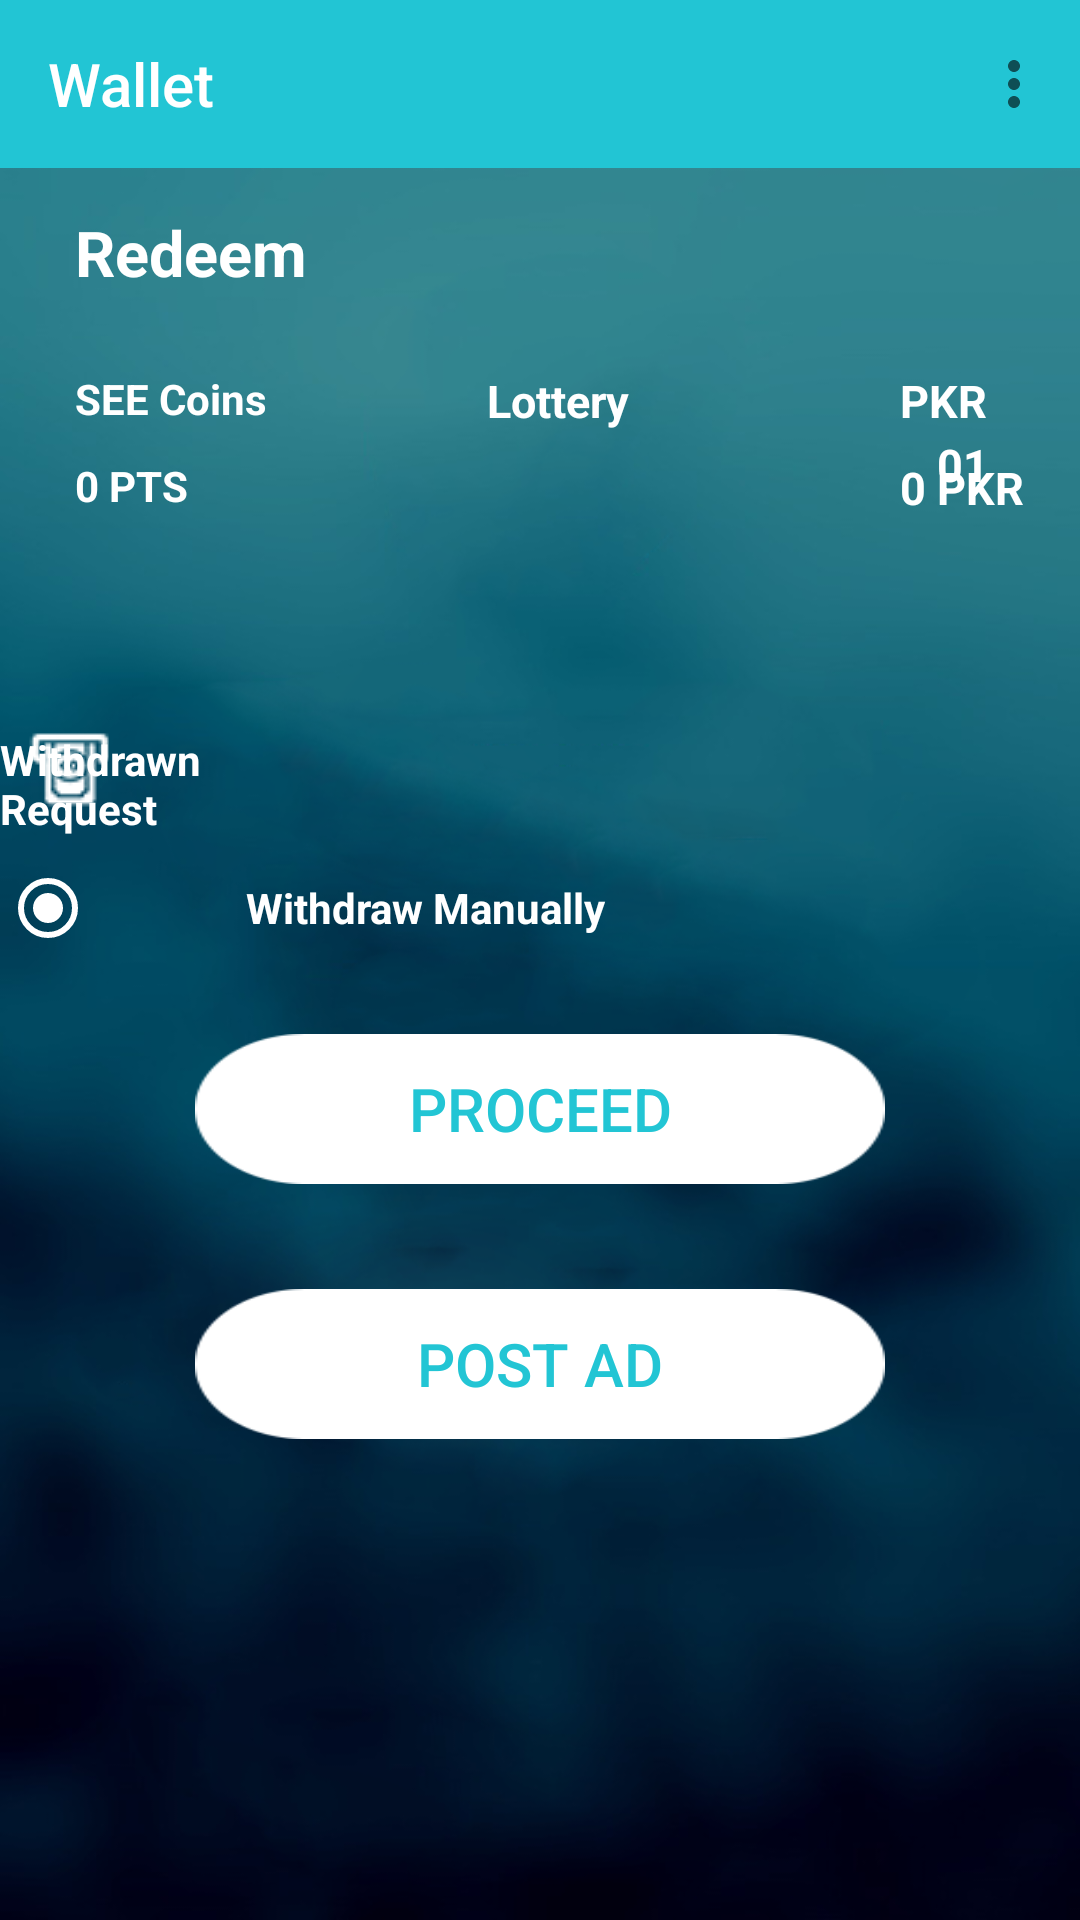

The Android layout XML behind this screen, and the referenced resources:
<!-- AndroidManifest.xml: application theme AppTheme -->
<!-- res/layout/fragmentwalletur.xml -->
<?xml version="1.0" encoding="utf-8"?>
<RelativeLayout xmlns:android="http://schemas.android.com/apk/res/android"
    xmlns:app="http://schemas.android.com/apk/res-auto"
    xmlns:tools="http://schemas.android.com/tools"
    android:layout_width="match_parent"
    android:layout_height="match_parent"
    android:background="@drawable/bg"
    tools:context=".ui.home.HomeFragment">

    <androidx.appcompat.widget.Toolbar
        android:id="@+id/toolbar"
        android:layout_width="match_parent"
        android:layout_height="wrap_content"
        app:menu="@menu/common_menu"
        android:background="@color/colorAccent"
        app:title="@string/wallet"
        app:titleTextColor="@color/white">

    </androidx.appcompat.widget.Toolbar>

    <TextView
        android:id="@+id/title"
        android:layout_width="wrap_content"
        android:layout_height="wrap_content"
        android:text="@string/redeem"
        android:textColor="@color/white"
        android:textSize="21dp"
        android:textStyle="bold"
        android:layout_marginTop="70dp"
        android:paddingStart="25dp"/>
    <TextView
        android:id="@+id/pointsheading"
        android:layout_width="wrap_content"
        android:layout_height="wrap_content"
        android:textColor="#ffffff"
        android:layout_below="@+id/title"
        android:text="@string/points"
        android:textStyle="bold"
        android:layout_marginTop="25dp"
        android:paddingStart="25dp"

        />
    <TextView
        android:id="@+id/points"
        android:layout_width="wrap_content"
        android:layout_height="wrap_content"
        android:textColor="#ffffff"
        android:layout_below="@+id/pointsheading"
        android:text="@string/pts"
        android:textStyle="bold"
        android:layout_marginTop="10dp"
        android:paddingStart="25dp"

        />

    <TextView
        android:id="@+id/videoswatchedheading"
        android:layout_width="wrap_content"
        android:layout_height="wrap_content"
        android:layout_below="@+id/title"
        android:layout_marginTop="25dp"
        android:paddingStart="300dp"
        android:text="@string/pkr"
        android:textColor="#ffffff"
        android:textStyle="bold"
        android:textSize="15dp"
        />

    <TextView
        android:id="@+id/videoswatched"
        android:layout_width="wrap_content"
        android:layout_height="wrap_content"
        android:textColor="#ffffff"
        android:layout_below="@+id/pointsheading"
        android:text="@string/ppkr"
        android:textStyle="bold"
        android:layout_marginTop="10dp"
        android:textSize="15dp"
        android:paddingStart="300dp"/>
    <TextView
        android:id="@+id/loteryheading"
        android:layout_width="wrap_content"
        android:layout_height="wrap_content"
        android:textColor="#ffffff"
        android:layout_alignParentRight="true"
        android:layout_toLeftOf="@+id/pointsheading"
        android:layout_below="@+id/title"
        android:text="@string/lotery"
        android:layout_marginRight="150dp"
        android:textStyle="bold"
        android:layout_marginTop="25dp"
        android:layout_marginLeft="10dp"
        android:textSize="15dp"
        />
    <TextView
        android:id="@+id/loterycount"
        android:layout_width="wrap_content"
        android:layout_height="wrap_content"
        android:textColor="#ffffff"
        android:layout_below="@+id/loteryheading"
        android:layout_alignParentRight="true"
        android:layout_alignStart="@+id/loteryheading"
        android:layout_marginStart="150dp"
        android:text="01"
        android:textStyle="bold"
        android:layout_marginTop="1dp"
        android:textSize="15dp"
        />
    <ImageView
        android:id="@+id/withdrawicon"
        android:layout_width="wrap_content"
        android:layout_height="wrap_content"
        android:layout_below="@+id/videoswatched"
        android:layout_marginTop="60dp"
        android:src="@drawable/withdrawicon" />

    <TextView
        android:layout_width="wrap_content"
        android:layout_height="wrap_content"
        android:layout_below="@+id/videoswatched"
        android:layout_alignParentEnd="true"

        android:layout_marginTop="71dp"
        android:layout_marginEnd="270dp"
        android:text="@string/withdrawn_request"

        android:textColor="@color/white"
        android:textStyle="bold" />

    <RadioGroup
        android:id="@+id/bank_radio_group"
        android:layout_width="match_parent"
        android:layout_height="wrap_content"
        android:orientation="horizontal"
        android:paddingBottom="16dp"
        android:layout_below="@+id/withdrawicon"

        android:layout_marginTop="8dp">

        <RadioButton
            android:id="@+id/male_radio"
            android:layout_width="wrap_content"
            android:layout_height="wrap_content"
            android:checked="true"
            android:paddingStart="50dp"
            android:paddingEnd="3dp"
            android:textStyle="bold"
            android:text="@string/withdrawmanually"
            android:textColor="@color/white"
            android:theme="@style/RadioButtonStyle" />
    </RadioGroup>
    <Button
        android:layout_width="230dp"
        android:layout_height="50dp"
        android:background="@drawable/proceedbtn"
        android:layout_below="@+id/bank_radio_group"
        android:layout_marginTop="10dp"
        android:text="@string/proceed"
        android:textSize="20dp"
        android:id="@+id/proccedbtn"
        android:textColor="@color/colorPrimary"
        android:layout_centerHorizontal="true"/>
    <Button
        android:layout_width="230dp"
        android:layout_height="50dp"
        android:id="@+id/postadbtn"
        android:background="@drawable/proceedbtn"
        android:layout_below="@+id/proccedbtn"
        android:layout_marginTop="35dp"
        android:text="@string/post_ad"
        android:textSize="20dp"
        android:textColor="@color/colorPrimary"
        android:layout_centerHorizontal="true"/>



</RelativeLayout>
<!-- resources referenced by this layout -->
<resources>
  <color name="colorAccent">#22c5d4</color>
  <color name="colorPrimary">#22c5d4</color>
  <color name="white">#ffffff</color>
  <!-- drawable bg: png bitmap (drawable, 206054 bytes) -->
  <!-- drawable proceedbtn: png bitmap (drawable, 4412 bytes) -->
  <!-- drawable withdrawicon: png bitmap (drawable, 3605 bytes) -->
  <string name="lotery">Lottery</string>
  <string name="pkr">PKR</string>
  <string name="points">SEE Coins</string>
  <string name="post_ad">Post Ad</string>
  <string name="ppkr">0 PKR</string>
  <string name="proceed">Proceed</string>
  <string name="pts">0 PTS</string>
  <string name="redeem">Redeem</string>
  <string name="wallet">Wallet</string>
  <string name="withdrawmanually">Withdraw Manually</string>
  <string name="withdrawn_request">Withdrawn Request</string>
  <style name="RadioButtonStyle" parent="Theme.AppCompat.Light">
          <item name="colorAccent">@android:color/white</item>
          <item name="android:textColorSecondary">@android:color/white</item>
      </style>
  <style name="AppTheme" parent="Theme.AppCompat.Light.DarkActionBar">
          
          <item name="colorPrimary">@color/colorPrimary</item>
          <item name="colorPrimaryDark">@color/colorPrimaryDark</item>
          <item name="colorAccent">@color/colorAccent</item>
      </style>
  <color name="colorPrimaryDark">#22c5d4</color>
</resources>
